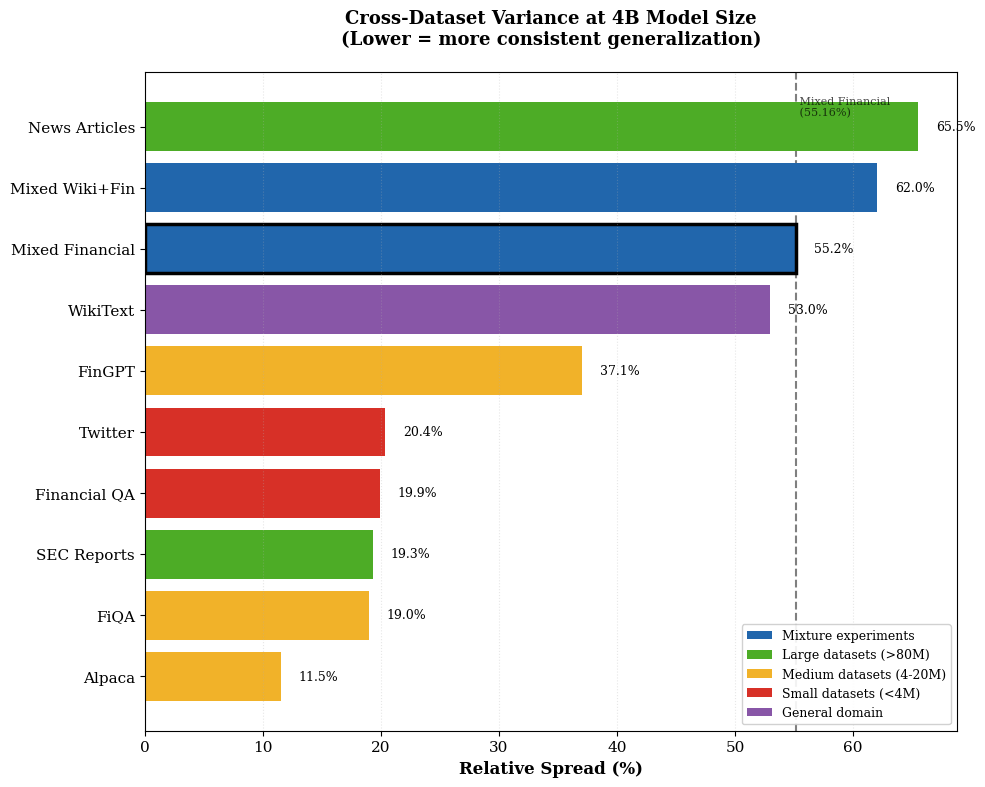

Write the Python code that produced this figure. (Note: this script raises an exception after producing the figure.)
#!/usr/bin/env python3
"""
Generate variance comparison bar chart for all experiments at 4B.
Shows relative spread % sorted to highlight Mixed Financial's advantage.
"""

import matplotlib.pyplot as plt
import numpy as np
import os

# Set style
plt.rcParams['font.size'] = 11
plt.rcParams['font.family'] = 'serif'
plt.rcParams['figure.dpi'] = 300

# Data: relative spread % at 4B for all 10 experiments
# Note: For WikiText, using the spread across financial evaluations (~53% estimated)
# not the 26.36% which is only on WikiText itself

experiments = {
    'Alpaca': {'spread': 11.51, 'category': 'medium'},
    'FiQA': {'spread': 18.97, 'category': 'medium'},
    'SEC Reports': {'spread': 19.32, 'category': 'large'},
    'Financial QA': {'spread': 19.92, 'category': 'small'},
    'Twitter': {'spread': 20.35, 'category': 'small'},
    'FinGPT': {'spread': 37.07, 'category': 'medium'},
    'WikiText': {'spread': 53.0, 'category': 'general'},  # Approx spread on financial evals
    'Mixed Financial': {'spread': 55.16, 'category': 'mixture'},
    'Mixed Wiki+Fin': {'spread': 62.05, 'category': 'mixture'},
    'News Articles': {'spread': 65.53, 'category': 'large'},
}

# Sort by spread (ascending)
sorted_exps = sorted(experiments.items(), key=lambda x: x[1]['spread'])
names = [name for name, _ in sorted_exps]
spreads = [data['spread'] for _, data in sorted_exps]
categories = [data['category'] for _, data in sorted_exps]

# Color mapping
color_map = {
    'mixture': '#2166ac',      # Blue
    'large': '#4dac26',        # Green
    'medium': '#f1b229',       # Yellow/Gold
    'small': '#d73027',        # Red
    'general': '#8856a7'       # Purple
}

colors = [color_map[cat] for cat in categories]

# Special highlight for Mixed Financial
edge_colors = ['black' if name == 'Mixed Financial' else 'none' for name in names]
edge_widths = [2.5 if name == 'Mixed Financial' else 0 for name in names]

# Create figure
fig, ax = plt.subplots(figsize=(10, 8))

# Create horizontal bars
y_pos = np.arange(len(names))
bars = ax.barh(y_pos, spreads, color=colors, edgecolor=edge_colors, linewidth=edge_widths)

# Customize
ax.set_yticks(y_pos)
ax.set_yticklabels(names)
ax.set_xlabel('Relative Spread (%)', fontsize=12, fontweight='bold')
ax.set_title('Cross-Dataset Variance at 4B Model Size\n(Lower = more consistent generalization)',
             fontsize=13, fontweight='bold', pad=20)

# Add value labels at end of bars
for i, (spread, bar) in enumerate(zip(spreads, bars)):
    ax.text(spread + 1.5, i, f'{spread:.1f}%',
            va='center', ha='left', fontsize=9)

# Add vertical reference line at 55% (Mixed Financial)
ax.axvline(x=55.16, color='black', linestyle='--', linewidth=1.5, alpha=0.5, zorder=0)
ax.text(55.16, len(names)-0.5, ' Mixed Financial\n (55.16%)',
        va='top', ha='left', fontsize=8, alpha=0.7)

# Grid
ax.grid(True, axis='x', alpha=0.3, linestyle=':', zorder=0)

# Legend
from matplotlib.patches import Patch
legend_elements = [
    Patch(facecolor=color_map['mixture'], label='Mixture experiments'),
    Patch(facecolor=color_map['large'], label='Large datasets (>80M)'),
    Patch(facecolor=color_map['medium'], label='Medium datasets (4-20M)'),
    Patch(facecolor=color_map['small'], label='Small datasets (<4M)'),
    Patch(facecolor=color_map['general'], label='General domain')
]
ax.legend(handles=legend_elements, loc='lower right', fontsize=9, framealpha=0.9)

# Tight layout
plt.tight_layout()

# Save
output_path = os.path.join(os.path.dirname(__file__), 'bar_variance.png')
plt.savefig(output_path, dpi=300, bbox_inches='tight')
print(f"✓ Saved bar chart to {output_path}")

plt.close()
